Run: headless pygame with SDL's dummy video driver; simulated clock (each Clock.tick advances the game by its frame time, no real sleeping); random seed 0; keys injected as events and as key.get_pressed() state; mouse plan: one left click at the window centre at the start of phase 2, then a move to the lower-right quarter at the start of phase 3.
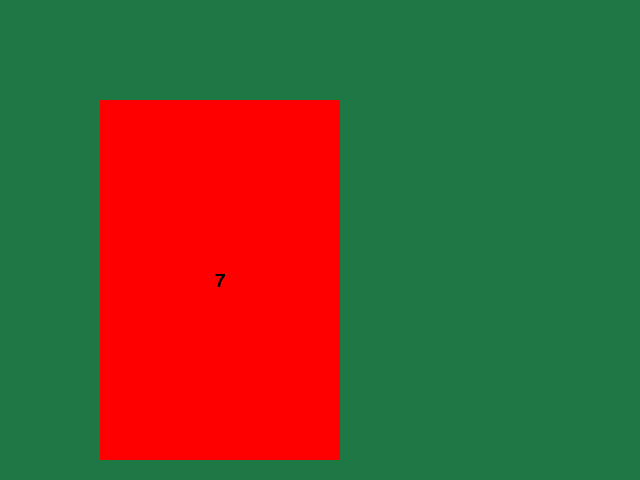
Frame 1 of 4 · flips 1–60 · no input
Frame 2 of 4 · flips 61–180 · clicked the window centre · tapped SPACE, RETURN · held RIGHT (→), D · screen unchanged from frame 1, image omitted
Frame 3 of 4 · flips 181–300 · moved the mouse to the lower-right quarter · held DOWN (↓), S · screen unchanged from frame 2, image omitted
Frame 4 of 4 · flips 301–420 · held LEFT (←), A, UP (↑), W · screen unchanged from frame 3, image omitted

The pygame program that drew these frames:

# Import initialisieren
import time
import pygame
import sys
import random
from pygame._sdl2 import Window

# PyGame initialisieren
pygame.init()

# D - Display configuration
WIDTH, HEIGHT = 1600, 900
screen = pygame.display.set_mode((640, 480), pygame.RESIZABLE)
Window.from_display_module().maximize()
pygame.display.set_caption('UNO')

# E - Entities
# Karten 
CARD_WIDTH = 240
CARD_HEIGHT = 360

# Farben
RED = (255,0,0)
GREEN = (0,255,0)
BLUE = (0,0,255)
YELLOW = (255,255,0)

# Spielzustand
class GameState:
    MENU = 0
    GAME = 1
    GAME_OVER = 2

# A - Assign values to key variables
# Spielvariablen
current_state = GameState.MENU

class Card:
    def __init__(self, x, y, width, height, color, value):
        self.rect = pygame.Rect(x, y, width, height)
        self.color = color
        self.value = value
        self.is_playable = False

    def draw(self, screen):
        color = self.color
        pygame.draw.rect(screen, color, self.rect)

        font = pygame.font.SysFont(None, 28)
        text_surface = font.render(self.value, True, 'black')
        text_rect = text_surface.get_rect(center=self.rect.center)
        screen.blit(text_surface, text_rect)


# Hauptspiel-Schleife
running = True
clock = pygame.time.Clock()

# L - Set up main loop
while running:
    mouse_pos = pygame.mouse.get_pos()
    click = False

    # T - Timer to set frame rate
    clock.tick(60)

    # E - Event handling
    for event in pygame.event.get():
        if event.type == pygame.QUIT:
            pygame.quit()
            sys.exit()

        # Taste drücken
        if event.type == pygame.MOUSEBUTTONDOWN and event.button == 1:
            click = True


    # Hintergrundfarbe setzen (z. B. dunkelgrün)
    screen.fill((30, 120, 70))

    # Beispielkarte erzeugen und zeichnen
    test_card = Card(100, 100, CARD_WIDTH, CARD_HEIGHT, RED, "7")
    test_card.draw(screen)


    # R - Refresh display
    # Bildschirm aktualisieren
    pygame.display.flip()
    #clock.tick(60)

# PyGame beenden
pygame.quit()
sys.exit()
